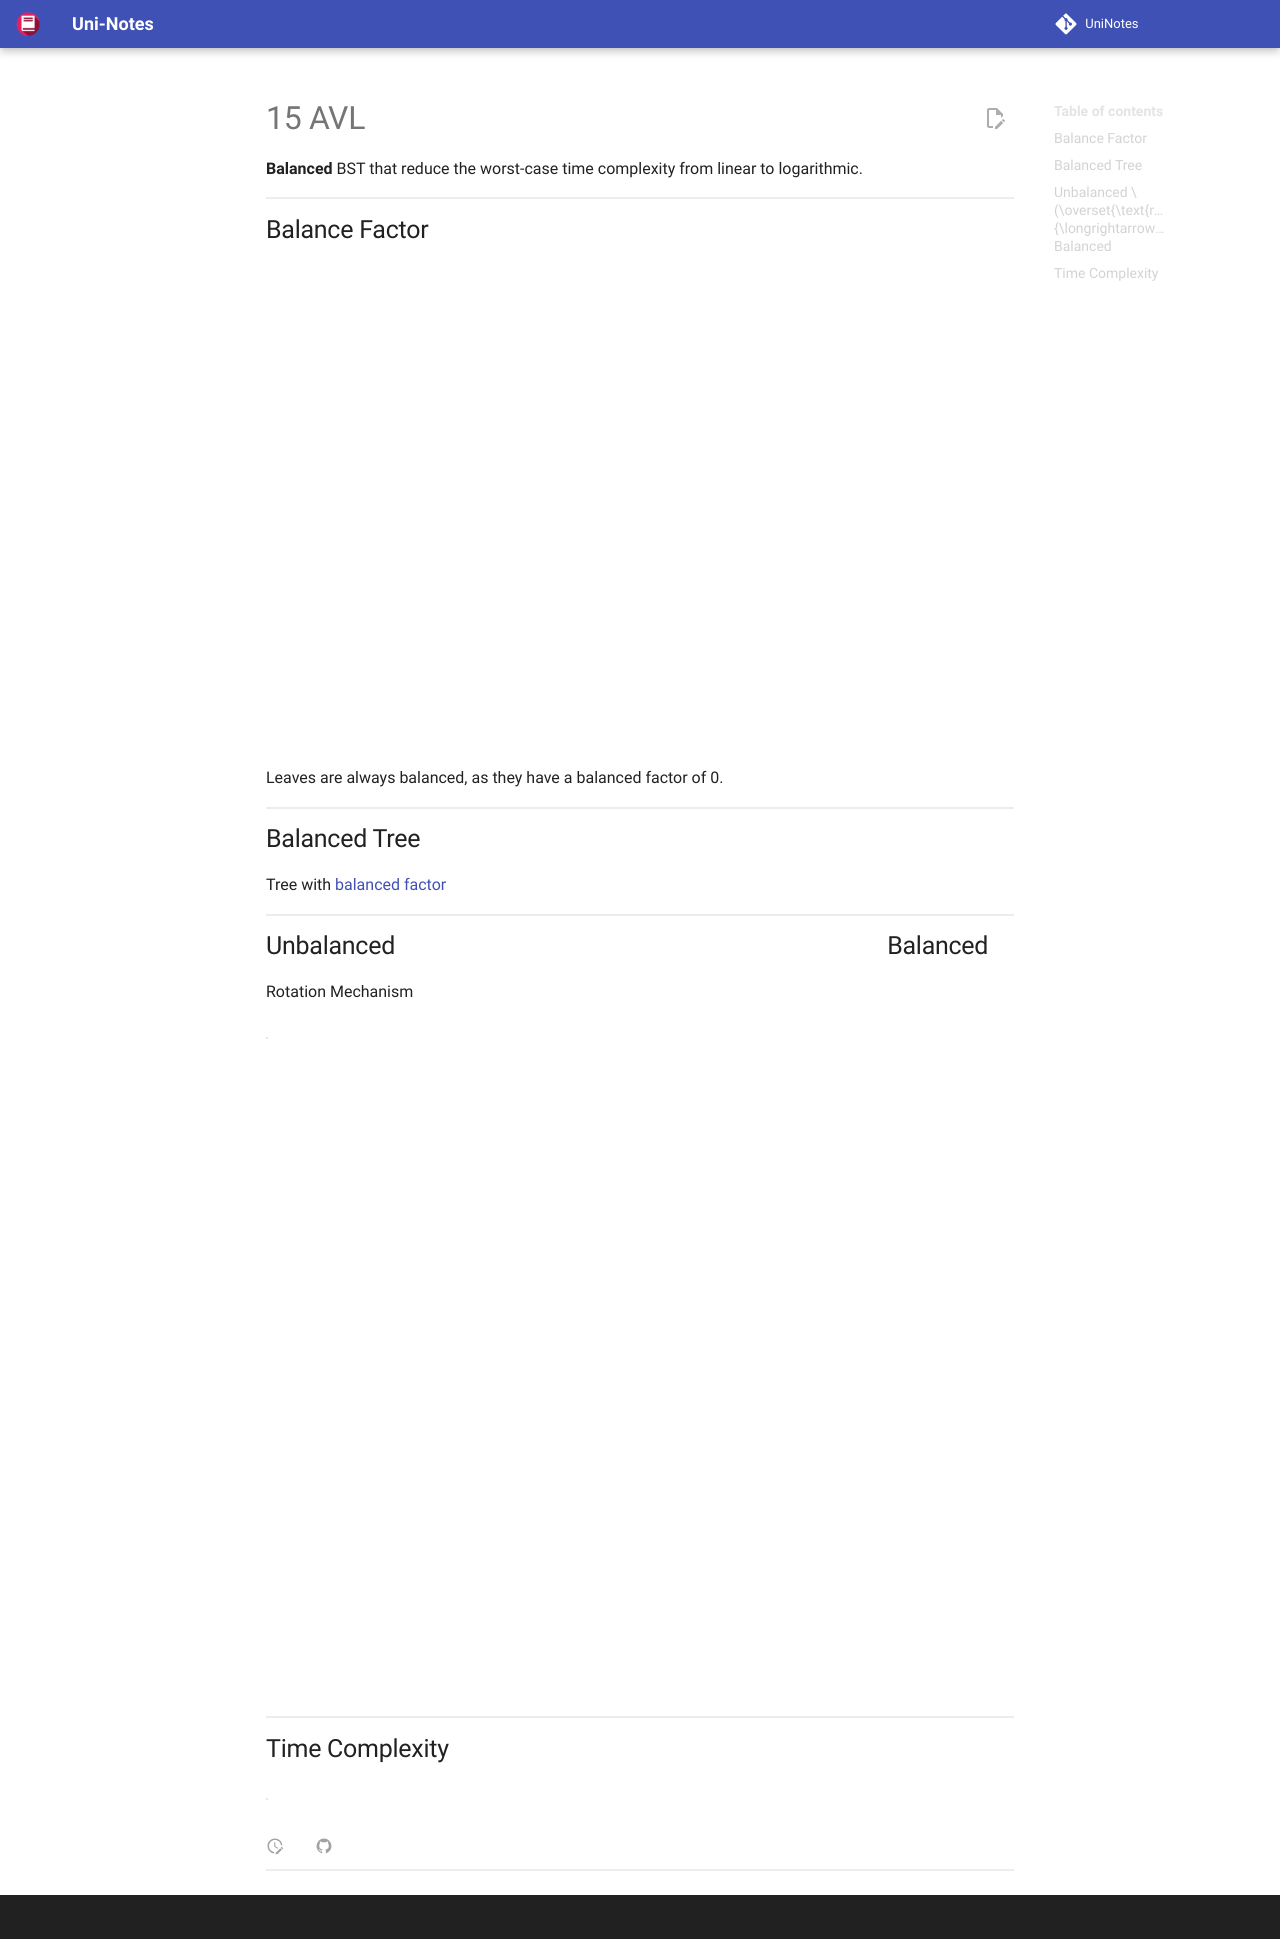

repository: uni-notes/uni-notes · page: 2_Core/Data_Structures_&_Algorithms/15_AVL/index.html · generator: mkdocs

**Balanced** BST that reduce the worst-case time complexity from linear to logarithmic.

## Balance Factor

$$
BF =
\text{Height of left subtree} - \text{Height of right subtree}
$$

Leaves are always balanced, as they have a balanced factor of 0.

## Balanced Tree

Tree with [balanced factor](#balanced-factor) $\{ -1, 0, +1 \}$

## Unbalanced $\overset{\text{rotation}}{\longrightarrow}$ Balanced

Rotation Mechanism

| Unbalanced | Type of Rotation |
| ---------- | ---------------- |
| LL         | RR               |
| RR         | LL               |
| LR         | LR               |
| RL         | RL               |

```mermaid
flowchart

subgraph Balanced
direction TB
p((2)) --- q((1)) & r((3))
end
subgraph LR Unbalanced
direction TB
a((3)) --- b((1)) & c(( ))

b --- d(( )) & e((2))
end
subgraph LL Unbalanced
direction TB
f((3)) --- g((2)) & h(( ))

g --- i((1)) & j(( ))
end

subgraph RR Unbalanced
direction TB
k((3)) --- l(( )) & m((4))

m --- n(( )) & o((5))
end

subgraph RL Unbalanced
direction TB
s((3)) --- t(( )) & u((5))

u --- v((4)) & w(( ))
end
```

## Time Complexity

|  Operation  |   Compexity   |
| :---------: | :-----------: |
| Restructure |    $O(1)$     |
|   Search    | $O(\log_2 n)$ |
|  Insertion  | $O(\log_2 n)$ |
|  Deletion   | $O(\log_2 n)$ |
